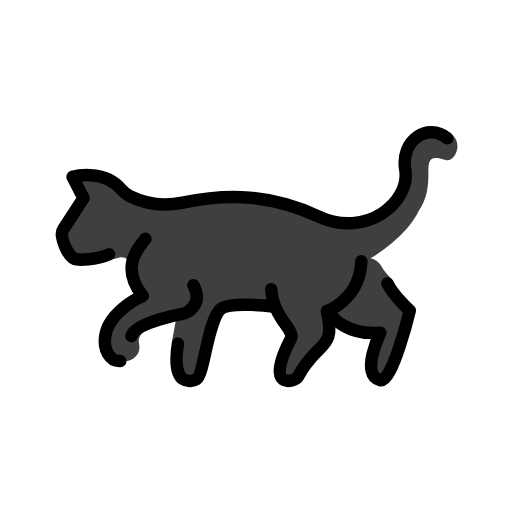
t = 0.00 s
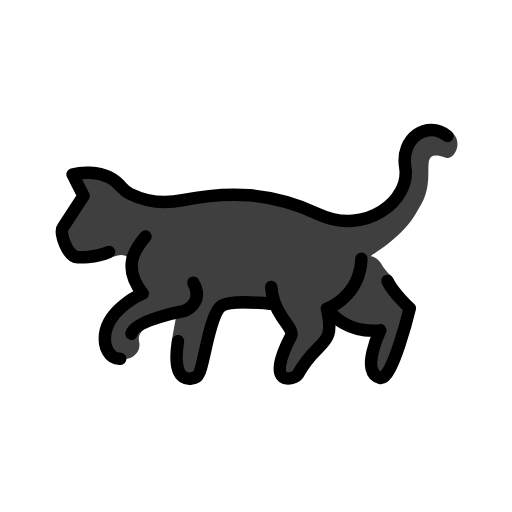
t = 0.48 s
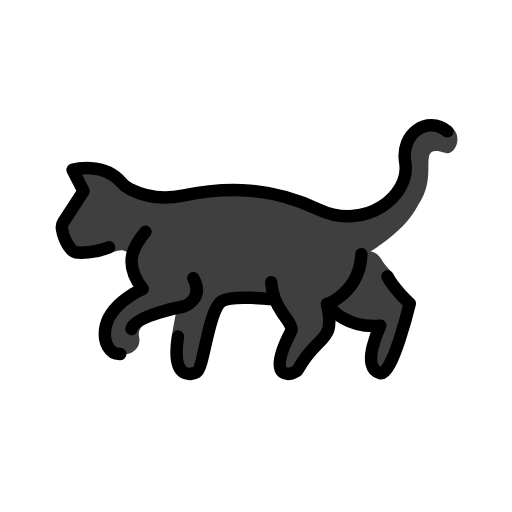
t = 1.43 s
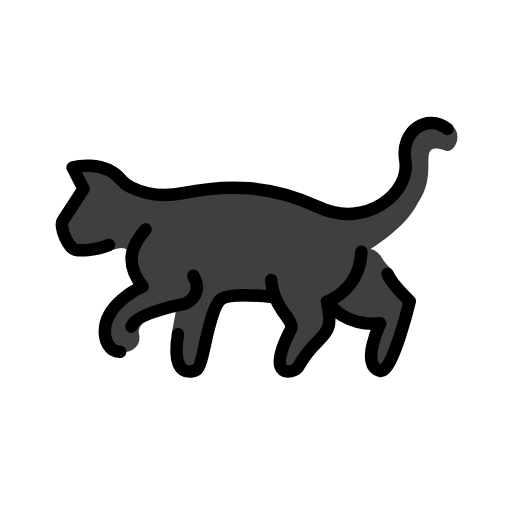
t = 1.90 s
t = 2.38 s: frame unchanged from t = 1.43 s, image omitted
t = 3.33 s: frame unchanged from t = 0.48 s, image omitted

The animated SVG that drew these frames (rendered in a browser with its animation timeline set to each time). Animation: 1 SMIL element (animateTransform=1); one cycle of 3.80 s, repeats indefinitely.

<?xml version='1.0' encoding='utf-8'?>
<svg xmlns="http://www.w3.org/2000/svg" id="emoji" viewBox="-5 -5 82 82" width="200" height="200" role="img">
  <title>OpenMoji: black cat</title><g><g id="color">
    <path fill="#3f3f3f" d="m48.1281,45.2706l.3905.3961c.907.9199,2.0601,1.5586,3.3211,1.8394l2.0024.4459c.8902.1982,1.4188,1.1174,1.1423,1.9865l-.3893,1.2238c-.2533.7963-.2869,1.6462-.0973,2.46l.077.3303c.2063.8851,1.1251,1.4046,1.9899,1.1251h0c.3856-.1246.7071-.395.8961-.7534l1.2982-2.4624c.6852-1.2997,1.2017-2.6816,1.537-4.1121l.2654-1.1324c.2828-1.2067.0426-2.4774-.664-3.4957-.7102-1.0234-1.4197-2.0506-1.9236-3.0872-.0907-.1866-.2187-.3468-.3748-.4835-.6357-.5563-1.1298-1.2287-1.5661-1.9701-.9488-1.6125-3.2394-1.703-4.2612-.1358l-3.8386,5.8872c-.3988.6116-.3176,1.4184.195,1.9384Z" />
    <path fill="#3f3f3f" d="m30.1301,45.071l-.7613,1.1894c-.1572.2457-.2686.5178-.3285.8033l-1.3571,6.4586c-.0885.4214-.2884.8113-.5788,1.1292l-.0647.0708c-.6612.724-1.6953.9749-2.6148.6347h0c-.8675-.321-1.4746-1.1105-1.5621-2.0313l-.2976-3.1312c-.0204-.2145-.0123-.4282.0248-.6404.1925-1.1033.8444-4.7847,1.2667-6.5041.2504-1.0196,1.5414-1.6154,2.7679-1.9561,1.3488-.3747,2.7813.2168,3.5214,1.4051h0c.4912.7887.485,1.7896-.0159,2.5721Z" />
    <path fill="#3f3f3f" d="m67.59,16.75l-.4712-.0984c-.8619-.2526-1.5234-.4165-2.0589-.5108-1.5456-.2721-3.0951.4408-3.8994,1.7884-.4024.6742-.8002,1.4674-.9065,2.11l-.3503,2.1166h0c-.2443,2.0484-1.0874,3.9792-2.4238,5.5508l-.3528.4148c-.5614.6602-1.23,1.221-1.9778,1.659l-.3108.182c-.7889.462-1.6861.7069-2.6003.7099h0c-.1816.0006-.3601-.0142-.5385-.0483-.2808-.0537-.8014-.1148-.8014-.1148-1.6075,0-3.2015-.2943-4.7031-.8684l-3.0516-1.1666-1.935-.676c-2.6649-.931-5.4863-1.3307-8.3049-1.1765l-5.508.3013c-.0767.0042-.153.0136-.2284.0281l-3.0356.5834c-2.1452.4123-4.5736,1.0394-6.5763.1672l-2.6488-1.4227c-.0914-.0398-.8435-.5251-.9266-.5803l-2.1153-1.4601c-.3773-.2505-1.8266-.7847-2.2703-.6942l-1.6139.0671c-1.1044.2253-.3921.5973.1217,1.6005l.4305.702c.2782.5431-.3564,1.1418-.6892,1.6533l-2.0459,3.1447c-.4695.7217-.6289,1.6019-.4422,2.4423h0c.3813,1.7167,1.8847,2.9517,3.6427,2.9926l1.9176.0446c.119.0028.2374.018.3533.0455l.6966.1652c.6196.1469,1.2685.1125,1.8691-.0992h0c1.1635-.4101,2.3635.5144,2.2637,1.744h0c-.0332.4085.0297.8191.1836,1.199l.5682,1.4029c.1939.4788.1601,1.0198-.0921,1.4707h0c-.4689.8384-1.097,1.5773-1.849,2.175l-.9766.7763c-1.0214.8119-1.6807,1.9944-1.8344,3.2901l-.0935.7885c-.097.8174.151,1.6381.6844,2.2651l.528.6207c1.5224,1.7896,4.5243.439,4.0741-1.867-.007-.036-.0145-.0725-.0225-.1092-.1284-.5909.027-1.2095.4597-1.6319l.7061-.6894c.8908-.8698,1.9931-1.492,3.198-1.8052l2.6605-.6916c.1642-.0427.3212-.1097.4656-.1988h0c1.1304-.6973,2.4778-.9541,3.7855-.7217l2.2578.4014c.0984.0175.1981.0263.2981.0263h7.3155c.5869,0,1.1324.3022,1.4437.7997l1.2184,1.9471c.2612.4175.329.9277.1857,1.3989l-1.116,3.6702c-.0546.1795-.0791.3668-.0726.5543l.0224.6487c.0341.9875.8987,1.7387,1.8812,1.6348h0c.4706-.0498.8993-.2931,1.1832-.6717l2.5027-3.3364,1.594-2.1149c.2226-.2954.343-.6552.343-1.0251v-2.2043c0-.4572.1838-.8951.5101-1.2154l2.9136-2.8599c.1425-.1398.2592-.3036.345-.4839l1.9511-4.1025c.1695-.3564.4356-.6545.7738-.8579,1.5161-.9117,6.0324-3.8566,7.8694-7.5909,3.597-5.054-.677-9.975,4.438-8.312,1.289.4189,2.75-2.25,1.187-3.875l.0009-.0017Z" />
  </g>
  <g id="line">
    <path fill="none" stroke="#000" stroke-linecap="round" stroke-linejoin="round" stroke-width="2" d="m12.46,35.74c-2.333,1-4.917.8333-4.917.8333-1.677.1458-3.115-4.01-2.485-4.733l3.318-5.1-1.75-3.417s5.008-1.415,7.883,2.09c.3444.42.7943.7429,1.279.9871.0298.015.0602.0302.0912.0456,2.593,1.289,5.546,1.571,8.385.9981,7.222-1.458,14.07-1.37,21.7,2.212,7.625,3.583,14.83-2.25,13.94-7.5-.793-4.647,3.562-7.583,6.75-5" />
    <path fill="none" stroke="#000" stroke-linecap="round" stroke-linejoin="round" stroke-width="2" d="m16.05,48.82c.6006-2.206,8.491-3.648,8.491-3.648,0,0,3.228-1.201,1.426-4.504" />
    <path fill="none" stroke="#000" stroke-linecap="round" stroke-linejoin="round" stroke-width="2" d="m18.3,33.24c-1.543,1.834-3.893,4.803-.44,9.158,0,0-6.756,2.853-6.006,8.033,0,0,.3624,2.476,2.402,2.402" />
    <path fill="none" stroke="#000" stroke-linecap="round" stroke-linejoin="round" stroke-width="2" d="m23.5,50.03c-1.156,7.254,2.386,6.055,3.017,5.661,1.148-.7173,1.848-9.854,3.952-11.31,1.592-1.104,8.167-.3021,8.167-.3021" />
    <path fill="none" stroke="#000" stroke-linecap="round" stroke-linejoin="round" stroke-width="2" d="m38.44,41.33c.0911,1.742.7529,3.402,1.734,4.845.6616.9727,1.803,2.32,1.453,2.985-4.479,8.5.6224,7.022,1.083,6.167,3.188-5.917,6.125-4.104,4.647-10.52,0,0,5.27-1.81,5.52-7.977" />
    <path fill="none" stroke="#000" stroke-linecap="round" stroke-linejoin="round" stroke-width="2" d="m48.15,45.59s2.367,3.204,7.758,2.693c0,0-3.326,6.762,0,7.62,1.917.4941,4.722-11.16,4.722-11.16,0,0-2.667-2.45-3.583-4.366" />
  </g>
<animateTransform attributeName="transform" type="translate" values="0 0;0 -1.5;0 0" dur="3.8s" repeatCount="indefinite" /></g></svg>
